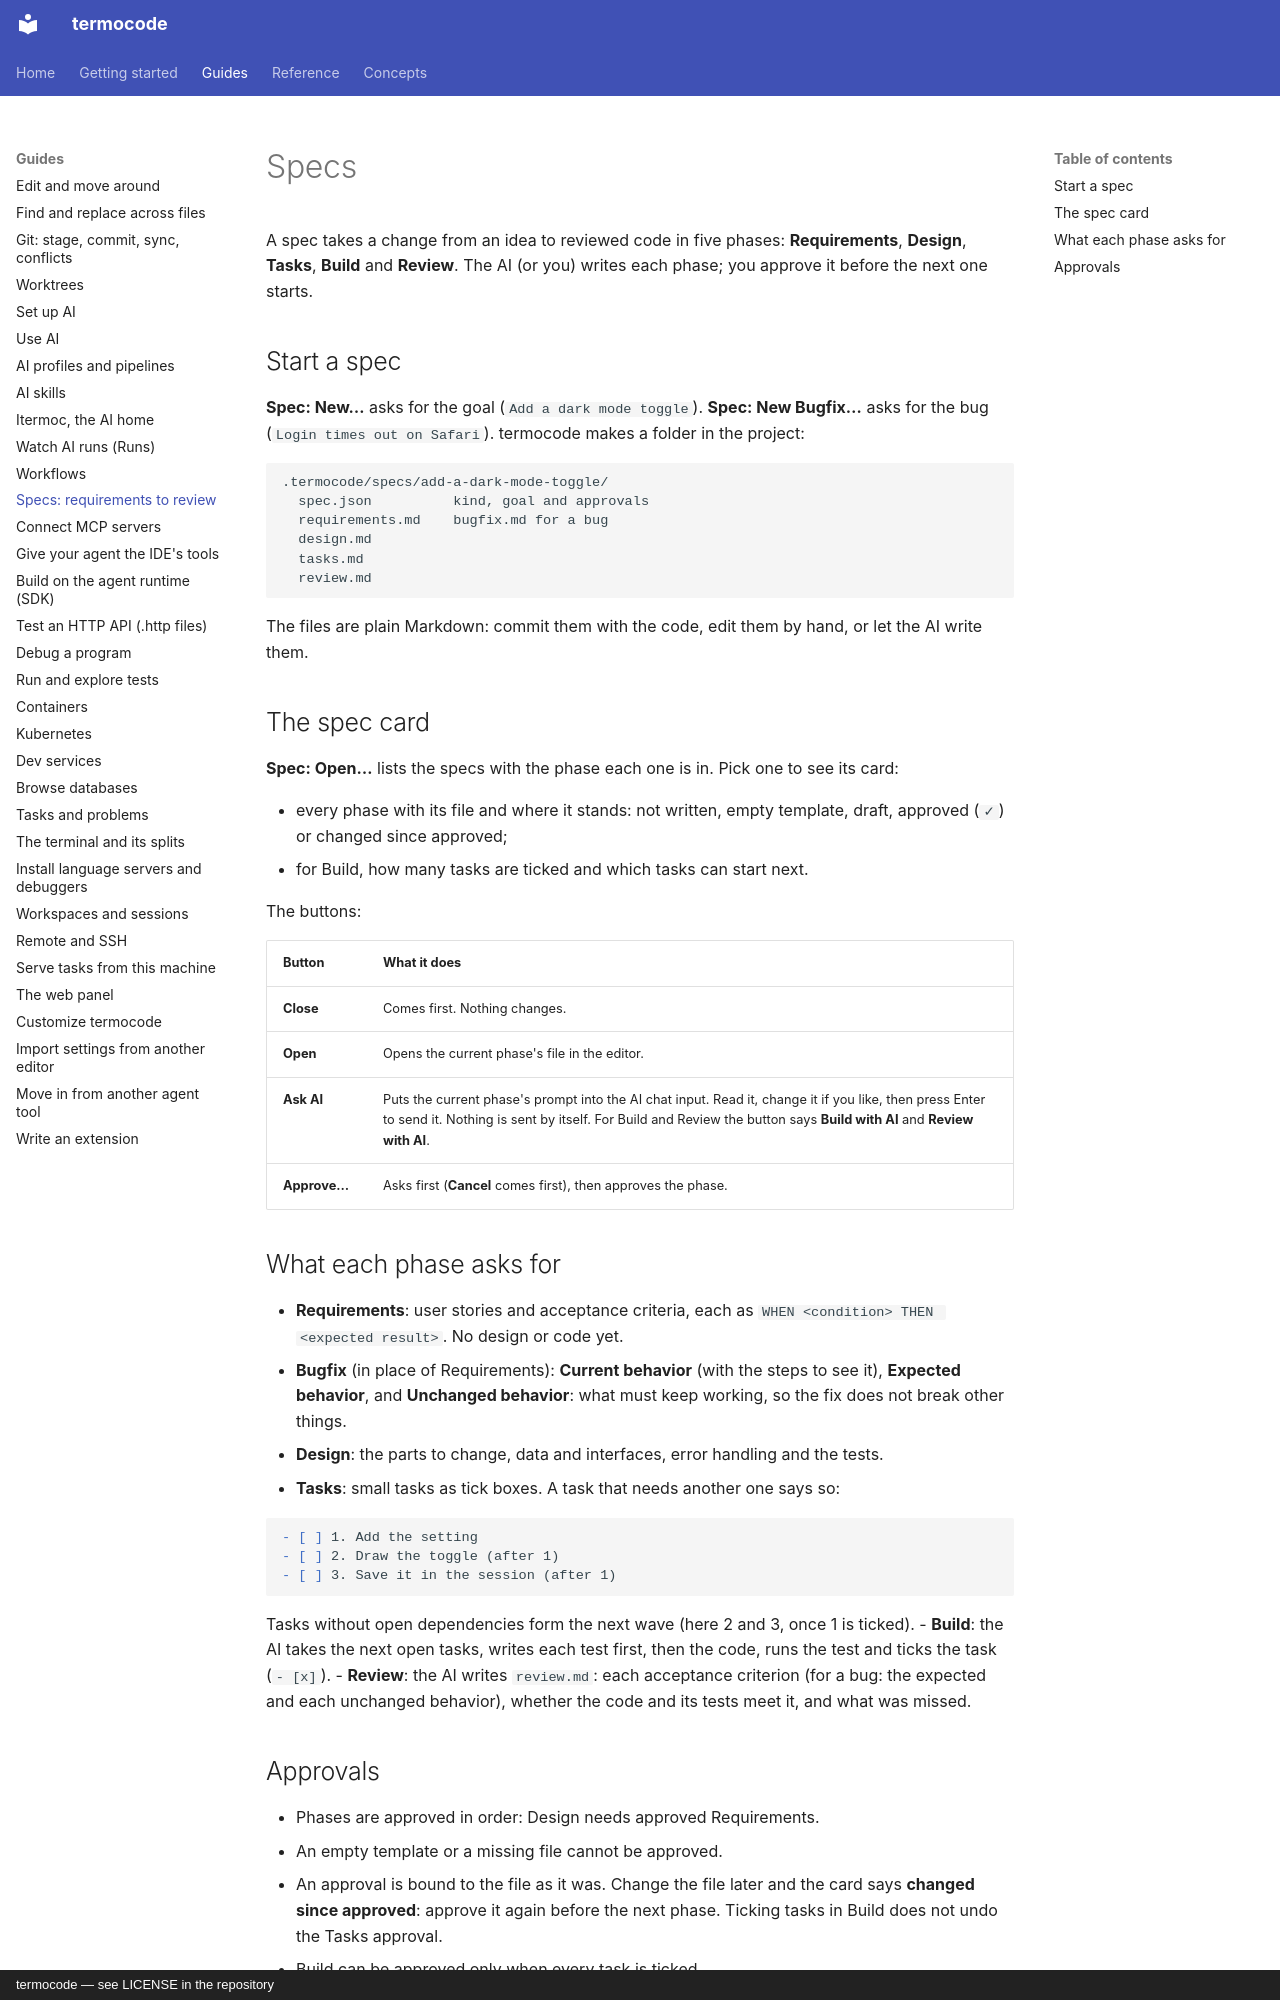

repository: amin-jalali/termocode · page: guides/specs/index.html · generator: mkdocs · copyright: termocode — see LICENSE in the repository

# Specs

A spec takes a change from an idea to reviewed code in five phases:
**Requirements**, **Design**, **Tasks**, **Build** and **Review**. The AI
(or you) writes each phase; you approve it before the next one starts.

## Start a spec

**Spec: New…** asks for the goal (`Add a dark mode toggle`).
**Spec: New Bugfix…** asks for the bug (`Login times out on Safari`).
termocode makes a folder in the project:

```text
.termocode/specs/add-a-dark-mode-toggle/
  spec.json          kind, goal and approvals
  requirements.md    bugfix.md for a bug
  design.md
  tasks.md
  review.md
```

The files are plain Markdown: commit them with the code, edit them by
hand, or let the AI write them.

## The spec card

**Spec: Open…** lists the specs with the phase each one is in. Pick one
to see its card:

- every phase with its file and where it stands: not written, empty
  template, draft, approved (`✓`) or changed since approved;
- for Build, how many tasks are ticked and which tasks can start next.

The buttons:

| Button | What it does |
| --- | --- |
| **Close** | Comes first. Nothing changes. |
| **Open** | Opens the current phase's file in the editor. |
| **Ask AI** | Puts the current phase's prompt into the AI chat input. Read it, change it if you like, then press Enter to send it. Nothing is sent by itself. For Build and Review the button says **Build with AI** and **Review with AI**. |
| **Approve…** | Asks first (**Cancel** comes first), then approves the phase. |

## What each phase asks for

- **Requirements**: user stories and acceptance criteria, each as
  `WHEN <condition> THEN <expected result>`. No design or code yet.
- **Bugfix** (in place of Requirements): **Current behavior** (with the
  steps to see it), **Expected behavior**, and **Unchanged behavior**:
  what must keep working, so the fix does not break other things.
- **Design**: the parts to change, data and interfaces, error handling
  and the tests.
- **Tasks**: small tasks as tick boxes. A task that needs another one
  says so:

  ```markdown
  - [ ] 1. Add the setting
  - [ ] 2. Draw the toggle (after 1)
  - [ ] 3. Save it in the session (after 1)
  ```

  Tasks without open dependencies form the next wave (here 2 and 3,
  once 1 is ticked).
- **Build**: the AI takes the next open tasks, writes each test first,
  then the code, runs the test and ticks the task (`- [x]`).
- **Review**: the AI writes `review.md`: each acceptance criterion (for a
  bug: the expected and each unchanged behavior), whether the code and
  its tests meet it, and what was missed.
